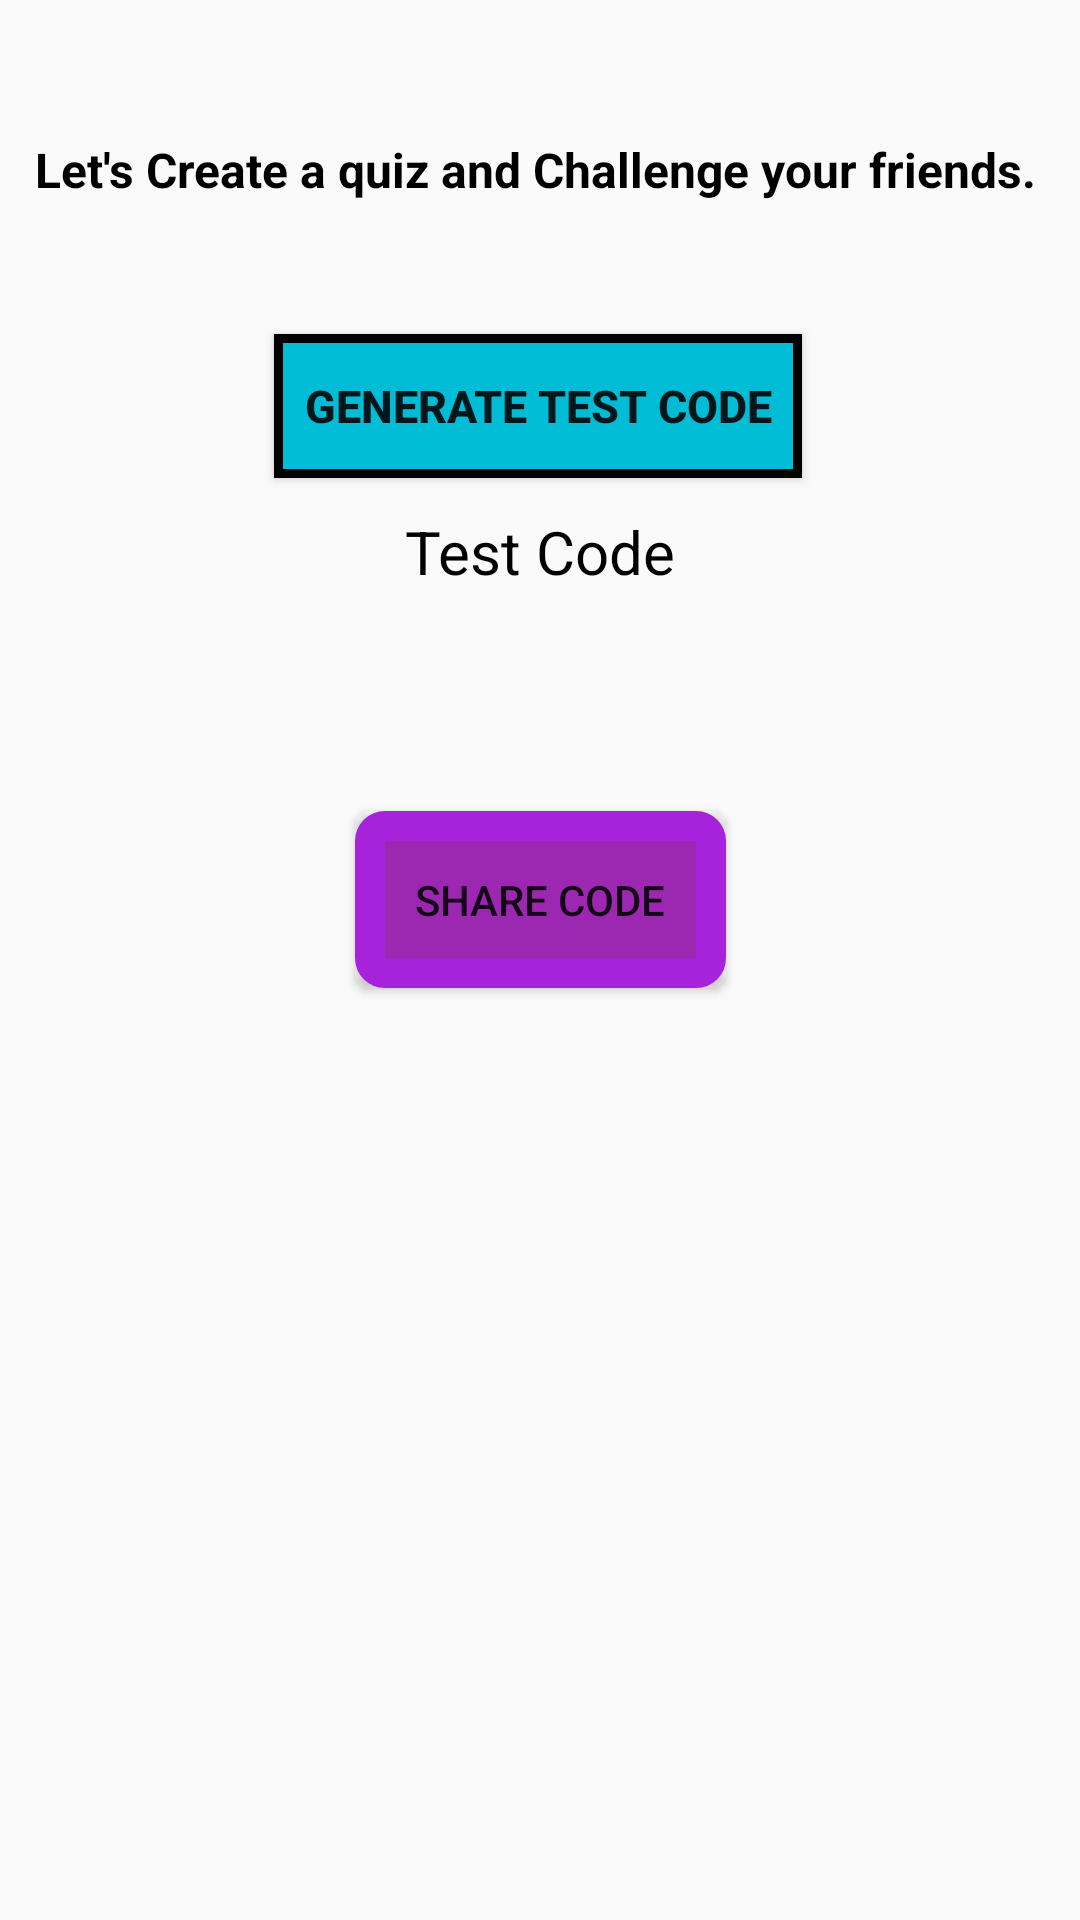

Android layout source for this screen:
<!-- AndroidManifest.xml: application theme Theme.Design.Light.NoActionBar -->
<!-- res/layout/activity_create_custom_test.xml -->
<?xml version="1.0" encoding="utf-8"?>
<androidx.constraintlayout.widget.ConstraintLayout xmlns:android="http://schemas.android.com/apk/res/android"
    xmlns:app="http://schemas.android.com/apk/res-auto"
    xmlns:tools="http://schemas.android.com/tools"
    android:layout_width="match_parent"
    android:layout_height="match_parent"
    tools:context=".Create_custom_test">

    <TextView
        android:id="@+id/textView4"
        android:layout_width="wrap_content"
        android:layout_height="wrap_content"
        android:layout_marginStart="10dp"
        android:text="@string/let_s_create_a_quiz_and_challenge_your_friends_select_subject"
        android:textColor="@color/black"
        android:textSize="16sp"
        android:textStyle="bold"

        app:layout_constraintBottom_toBottomOf="parent"
        app:layout_constraintEnd_toEndOf="parent"
        app:layout_constraintHorizontal_bias="0.099"
        app:layout_constraintStart_toStartOf="parent"
        app:layout_constraintTop_toTopOf="parent"
        app:layout_constraintVertical_bias="0.074" />

    <TextView
        android:id="@+id/text_code"
        android:layout_width="wrap_content"
        android:layout_height="wrap_content"
        android:layout_marginBottom="436dp"
        android:text="@string/test_code"
        android:textColor="@color/black"
        android:textSize="20sp"
        app:layout_constraintBottom_toBottomOf="parent"
        app:layout_constraintEnd_toEndOf="parent"
        app:layout_constraintStart_toStartOf="parent"
        app:layout_constraintTop_toBottomOf="@+id/generate_code"
        app:layout_constraintVertical_bias="0.63" />

    <Button
        android:id="@+id/generate_code"
        android:layout_width="wrap_content"
        android:layout_height="wrap_content"
        android:layout_marginTop="44dp"
        android:background="@drawable/boarder_style"
        android:padding="10dp"
        android:text="@string/generate_test_code"
        android:textSize="15sp"
        android:textStyle="bold"
        app:layout_constraintEnd_toEndOf="parent"
        app:layout_constraintHorizontal_bias="0.497"
        app:layout_constraintStart_toStartOf="parent"
        app:layout_constraintTop_toBottomOf="@+id/textView4" />

    <Button
        android:id="@+id/share"
        android:layout_width="wrap_content"
        android:layout_height="wrap_content"
        android:background="@drawable/share_btn"
        android:padding="20dp"
        android:text="@string/share_code"
        app:layout_constraintBottom_toBottomOf="parent"
        app:layout_constraintEnd_toEndOf="parent"
        app:layout_constraintStart_toStartOf="parent"
        app:layout_constraintTop_toBottomOf="@+id/text_code"
        app:layout_constraintVertical_bias="0.19" />

</androidx.constraintlayout.widget.ConstraintLayout>
<!-- resources referenced by this layout -->
<resources>
  <color name="black">#FF000000</color>
  <!-- drawable boarder_style (drawable) -->
  <?xml version="1.0" encoding="utf-8"?>
  <selector xmlns:android="http://schemas.android.com/apk/res/android">
  <item>
      <shape>
          <stroke android:color="@color/black" android:width="3dp"/>
          <solid android:color="@color/blue"/>
  
      </shape>
  </item>
  </selector>
  <!-- drawable share_btn (drawable) -->
  <?xml version="1.0" encoding="utf-8"?>
  <selector xmlns:android="http://schemas.android.com/apk/res/android">
  <item>
      <shape android:shape="rectangle">
          <corners android:radius="5dp"/>
          <solid android:color="@color/purple"/>
          <stroke android:color="@color/purplish" android:width="10dp"/>
      </shape>
  </item>
  </selector>
  <string name="generate_test_code">Generate Test Code</string>
  <string name="let_s_create_a_quiz_and_challenge_your_friends_select_subject">Let\'s Create a quiz and Challenge your friends.</string>
  <string name="share_code">Share Code</string>
  <string name="test_code">Test Code</string>
  <color name="blue">#00BCD4</color>
  <color name="purple">#9C27B0</color>
  <color name="purplish">#A723DB</color>
</resources>
